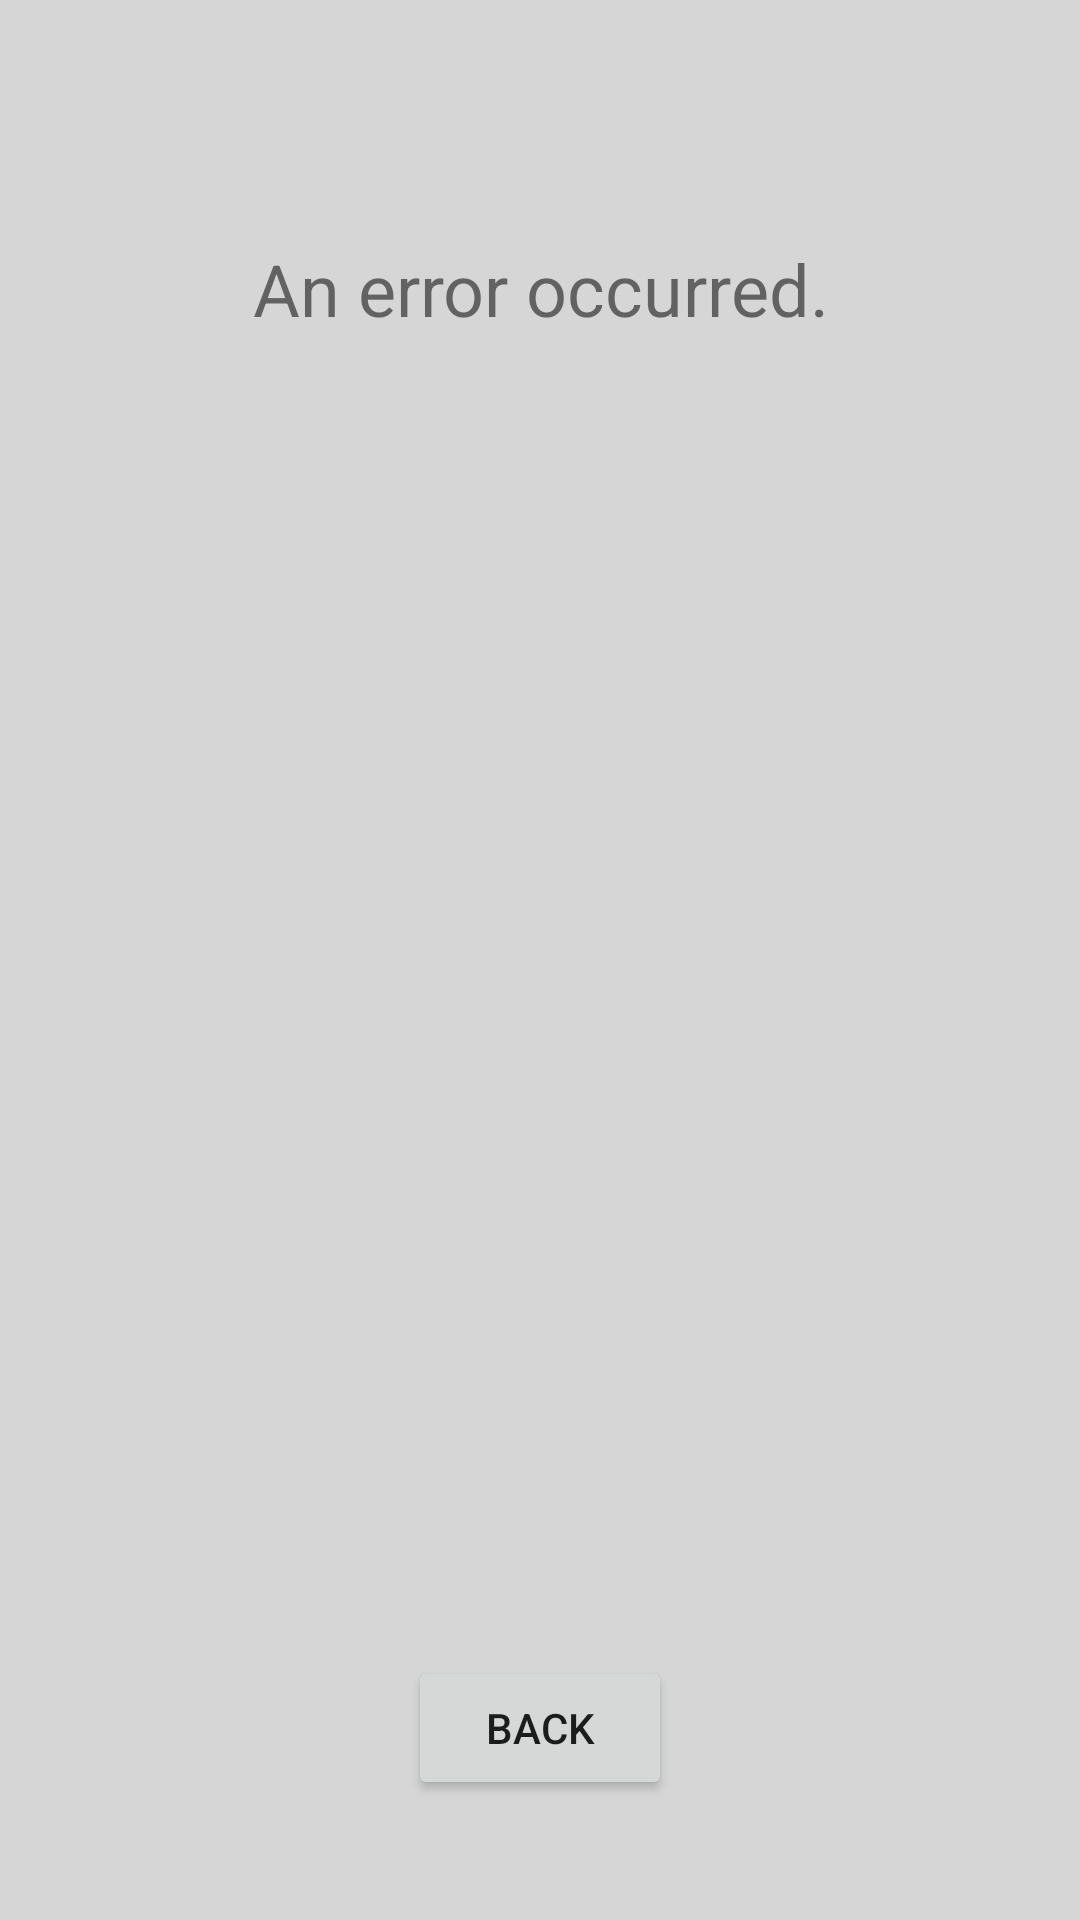

Android layout source for this screen:
<!-- AndroidManifest.xml: application theme Theme.Comcore -->
<!-- res/layout/fragment_group.xml -->
<?xml version="1.0" encoding="utf-8"?>
<FrameLayout xmlns:android="http://schemas.android.com/apk/res/android"
    xmlns:app="http://schemas.android.com/apk/res-auto"
    xmlns:tools="http://schemas.android.com/tools"
    android:layout_width="match_parent"
    android:layout_height="match_parent"
    tools:context=".fragments.GroupFragment">

    <androidx.constraintlayout.widget.ConstraintLayout
        android:layout_width="match_parent"
        android:layout_height="match_parent">

        <TextView
            android:id="@+id/label_group_fragment"
            android:layout_width="0dp"
            android:layout_height="wrap_content"
            android:layout_marginStart="5dp"
            android:layout_marginTop="80dp"
            android:layout_marginEnd="5dp"
            android:text="@string/error_unknown"
            android:textAlignment="center"
            android:textSize="24sp"
            app:layout_constraintEnd_toEndOf="parent"
            app:layout_constraintStart_toStartOf="parent"
            app:layout_constraintTop_toTopOf="parent" />

        <Button
            android:id="@+id/group_back_button"
            android:layout_width="wrap_content"
            android:layout_height="wrap_content"
            android:layout_marginStart="5dp"
            android:layout_marginEnd="5dp"
            android:layout_marginBottom="40dp"
            android:text="@string/back"
            app:layout_constraintBottom_toBottomOf="parent"
            app:layout_constraintEnd_toEndOf="parent"
            app:layout_constraintStart_toStartOf="parent" />

        <androidx.recyclerview.widget.RecyclerView
            android:id="@+id/group_recycler"
            android:layout_width="290dp"
            android:layout_height="0dp"
            android:layout_marginStart="5dp"
            android:layout_marginTop="14dp"
            android:layout_marginEnd="5dp"
            android:layout_marginBottom="14dp"
            app:layout_constraintBottom_toTopOf="@+id/group_back_button"
            app:layout_constraintEnd_toEndOf="parent"
            app:layout_constraintStart_toStartOf="parent"
            app:layout_constraintTop_toBottomOf="@+id/label_group_fragment" />

    </androidx.constraintlayout.widget.ConstraintLayout>

</FrameLayout>
<!-- resources referenced by this layout -->
<resources>
  <string name="back">Back</string>
  <string name="error_unknown">An error occurred.</string>
  <style name="Theme.Comcore" parent="Theme.MaterialComponents.DayNight.NoActionBar">
          
          <item name="colorPrimary">@color/primary</item>
          <item name="colorPrimaryVariant">@color/primary_d1</item>
          <item name="colorOnPrimary">@color/white</item>
          
          <item name="colorSecondary">@color/secondary</item>
          <item name="colorSecondaryVariant">@color/secondary_d1</item>
          <item name="colorOnSecondary">@color/black</item>
          
          <item name="android:statusBarColor" tools:targetApi="l">?attr/colorPrimaryVariant</item>
          
  
          <item name="android:colorBackground" tools:targetApi="l">?attr/colorSecondary</item>
          <item name="android:toolbarStyle" tools:targetApi="l">?attr/colorPrimary</item>
          <item name="toolbarStyle">@style/Widget.AppCompat.Toolbar</item>
      </style>
  <color name="primary">#428045</color>
  <color name="primary_d1">#2A552C</color>
  <color name="white">#FFFFFFFF</color>
  <color name="secondary">#D6D6D6</color>
  <color name="secondary_d1">#AAAAAA</color>
  <color name="black">#FF000000</color>
  <style name="Widget.AppCompat.Toolbar" parent="Widget.MaterialComponents.Toolbar">
          <item name="android:background">@color/primary</item>
          <item name="android:padding">5dp</item>
      </style>
</resources>
